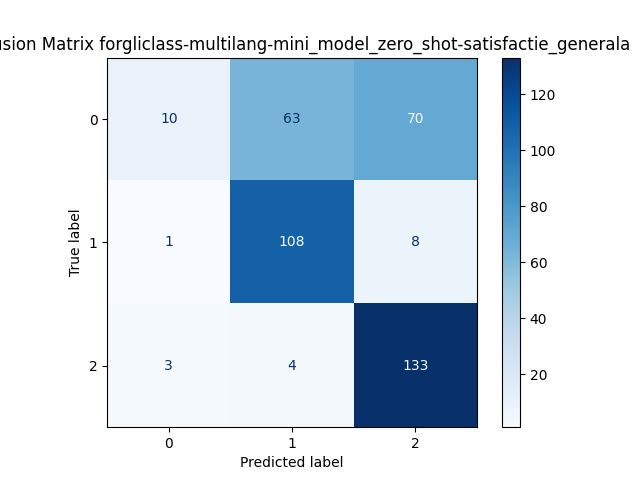

The file beside this chart, header and first rows:
, Predicted 0, Predicted 1, Predicted 2
Actual 0, 10, 63, 70
Actual 1, 1, 108, 8
Actual 2, 3, 4, 133
